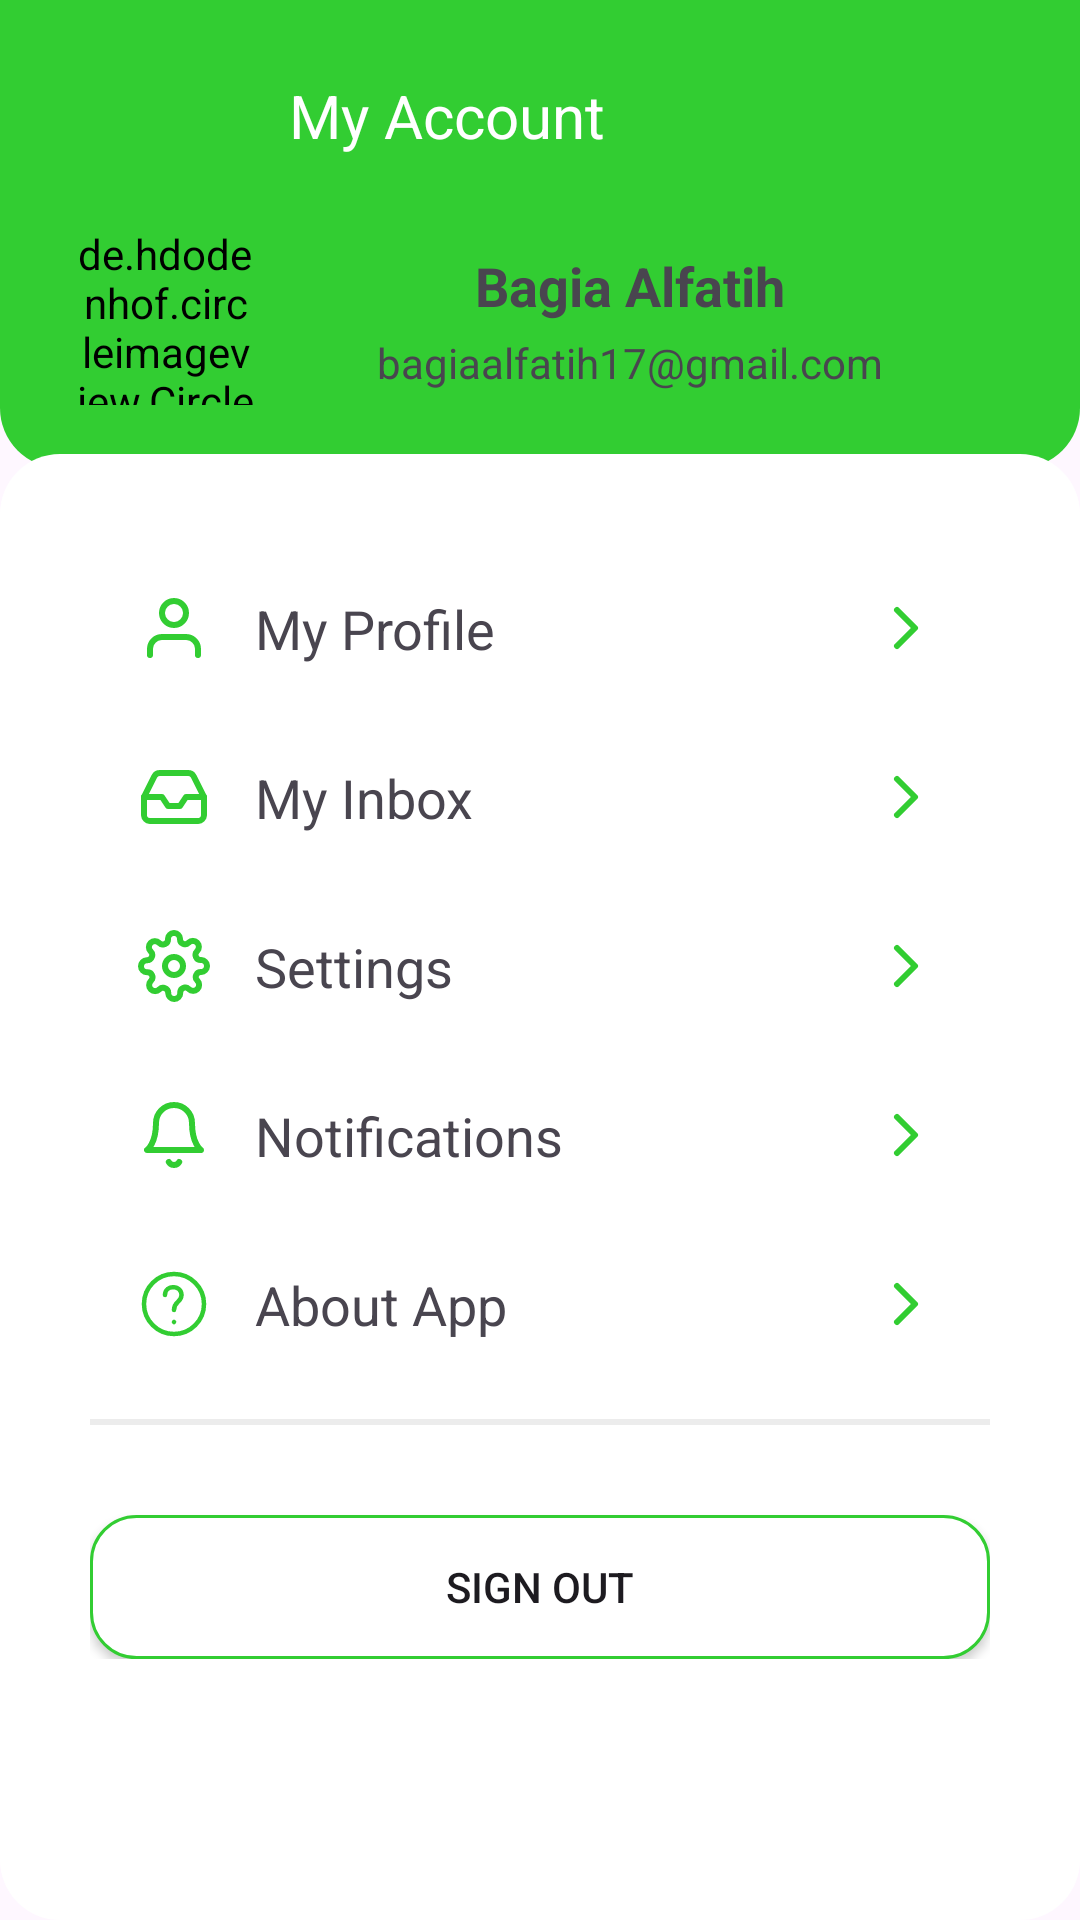

Android layout source for this screen:
<!-- AndroidManifest.xml: application theme Theme.RecipeGenius -->
<!-- res/layout/activity_customer_profile.xml -->
<LinearLayout xmlns:android="http://schemas.android.com/apk/res/android"
    xmlns:tools="http://schemas.android.com/tools"
    android:layout_width="match_parent"
    android:layout_height="match_parent"
    android:orientation="vertical"
    tools:context=".Customer.customerProfile">

    <LinearLayout
        android:layout_width="match_parent"
        android:layout_height="wrap_content"
        android:padding="5dp"
        android:background="@drawable/background_rounded"
        android:orientation="vertical">

        <LinearLayout
            android:layout_width="match_parent"
            android:layout_height="wrap_content"
            android:layout_marginTop="20dp"
            android:orientation="horizontal">

            <ImageView
                android:id="@+id/profilechevron"
                android:layout_width="wrap_content"
                android:layout_height="30dp"
                android:layout_marginTop="20dp"
                android:layout_weight=".2"
                android:layout_marginEnd="30dp"
                android:src="@drawable/chevron_left"
                android:layout_gravity="start" />

            <TextView
                android:layout_width="wrap_content"
                android:layout_height="wrap_content"
                android:layout_marginTop="20dp"
                android:layout_weight=".5"
                android:layout_gravity="center_horizontal"
                android:text="My Account"
                android:textColor="@color/white"
                android:textSize="20sp" />
        </LinearLayout>

        <LinearLayout
            android:layout_width="match_parent"
            android:layout_height="wrap_content"
            android:layout_marginHorizontal="20dp"
            android:orientation="horizontal">

            <de.hdodenhof.circleimageview.CircleImageView
                android:id="@+id/profileImage"
                android:layout_width="60dp"
                android:layout_height="60dp"
                android:backgroundTint="@color/purple_500"
                android:layout_marginTop="16dp"
                android:layout_gravity="center_horizontal"
                android:src="@drawable/profile" />

            <LinearLayout
                android:layout_width="match_parent"
                android:layout_height="wrap_content"
                android:orientation="vertical">

                <TextView
                    android:id="@+id/profile_name"
                    android:layout_width="wrap_content"
                    android:layout_height="wrap_content"
                    android:layout_marginTop="8dp"
                    android:layout_gravity="center_horizontal"
                    android:text="Bagia Alfatih"
                    android:textSize="18sp"
                    android:textStyle="bold" />

                <TextView
                    android:id="@+id/profile_email"
                    android:layout_width="wrap_content"
                    android:layout_height="wrap_content"
                    android:layout_marginTop="4dp"
                    android:layout_gravity="center_horizontal"
                    android:text="bagiaalfatih17@gmail.com"
                    android:textSize="14sp" />
            </LinearLayout>
        </LinearLayout>



    </LinearLayout>
    <LinearLayout
        android:layout_width="match_parent"
        android:layout_height="match_parent"
        android:orientation="vertical"
        android:layout_marginTop="-5dp"
        android:background="@drawable/item_background"
        >
        <LinearLayout
            android:layout_width="match_parent"
            android:layout_height="wrap_content"
            android:background="@drawable/item_background"
            android:layout_marginHorizontal="30dp"
            android:orientation="vertical">



            <LinearLayout
                android:layout_width="match_parent"
                android:layout_height="wrap_content"
                android:layout_marginTop="30dp"
                android:orientation="vertical">

                <TextView
                    android:id="@+id/my_profile"
                    android:layout_width="match_parent"
                    android:layout_height="wrap_content"
                    android:drawablePadding="15dp"
                    android:drawableEnd="@drawable/chevron_right"
                    android:drawableStart="@drawable/users"
                    android:padding="16dp"
                    android:textSize="18sp"
                    android:text="My Profile" />

                <TextView
                    android:id="@+id/my_profile_messages"
                    android:layout_width="match_parent"
                    android:layout_height="wrap_content"
                    android:drawableStart="@drawable/inbox"
                    android:drawablePadding="15dp"
                    android:drawableEnd="@drawable/chevron_right"
                    android:padding="16dp"
                    android:textSize="18sp"
                    android:text="My Inbox" />

                <TextView
                    android:id="@+id/settings"
                    android:layout_width="match_parent"
                    android:layout_height="wrap_content"
                    android:drawableStart="@drawable/settings__1_"
                    android:drawablePadding="15dp"
                    android:padding="16dp"
                    android:drawableEnd="@drawable/chevron_right"
                    android:textSize="18sp"
                    android:text="Settings" />

                <TextView
                    android:id="@+id/notifications"
                    android:layout_width="match_parent"
                    android:layout_height="wrap_content"
                    android:drawableStart="@drawable/bell"
                    android:drawablePadding="15dp"
                    android:drawableEnd="@drawable/chevron_right"
                    android:padding="16dp"
                    android:textSize="18sp"
                    android:text="Notifications" />

                <TextView
                    android:id="@+id/about_app"
                    android:layout_width="match_parent"
                    android:layout_height="wrap_content"
                    android:drawableStart="@drawable/help_circle"
                    android:drawableEnd="@drawable/chevron_right"
                    android:drawablePadding="15dp"
                    android:padding="16dp"
                    android:textSize="18sp"
                    android:text="About App" />

                <View
                    android:layout_width="match_parent"
                    android:layout_height="2dp"
                    android:layout_marginTop="10dp"
                    android:background="@color/input_background"/>



                <Button
                    android:id="@+id/logout"
                    android:layout_width="match_parent"
                    android:layout_height="wrap_content"
                    android:layout_marginTop="30dp"
                    android:text="Sign Out"
                    android:background="@drawable/searchview"/>
            </LinearLayout>
        </LinearLayout>
    </LinearLayout>


</LinearLayout>
<!-- resources referenced by this layout -->
<resources>
  <color name="input_background">#ECECEC</color>
  <color name="purple_500">#32CD32</color>
  <color name="white">#FFFFFFFF</color>
  <!-- drawable background_rounded (drawable) -->
  <shape xmlns:android="http://schemas.android.com/apk/res/android">
      <solid android:color="@color/purple_500" />
  
      <corners
          android:bottomLeftRadius="20dp"
          android:bottomRightRadius="20dp" />
  
  
  </shape>
  <!-- drawable bell (drawable) -->
  <vector xmlns:android="http://schemas.android.com/apk/res/android"
      android:width="24dp"
      android:height="24dp"
      android:viewportWidth="24"
      android:viewportHeight="24">
    <path
        android:pathData="M18,8A6,6 0,0 0,6 8c0,7 -3,9 -3,9h18s-3,-2 -3,-9"
        android:strokeLineJoin="round"
        android:strokeWidth="2"
        android:fillColor="#00000000"
        android:strokeColor="@color/purple_500"
        android:strokeLineCap="round"/>
    <path
        android:pathData="M13.73,21a2,2 0,0 1,-3.46 0"
        android:strokeLineJoin="round"
        android:strokeWidth="2"
        android:fillColor="#00000000"
        android:strokeColor="@color/purple_500"
        android:strokeLineCap="round"/>
  </vector>
  <!-- drawable chevron_right (drawable) -->
  <vector xmlns:android="http://schemas.android.com/apk/res/android"
      android:width="24dp"
      android:height="24dp"
      android:viewportWidth="24"
      android:viewportHeight="24">
    <path
        android:pathData="M9,18l6,-6l-6,-6"
        android:strokeLineJoin="round"
        android:strokeWidth="2"
        android:fillColor="#00000000"
        android:strokeColor="@color/purple_500"
        android:strokeLineCap="round"/>
  </vector>
  <!-- drawable item_background (drawable) -->
  <shape xmlns:android="http://schemas.android.com/apk/res/android">
      <solid android:color="@color/white" />
  
  
  
  
  
  
  
  
  
      <corners
          android:topRightRadius="20dp"
          android:topLeftRadius="20dp"
          android:bottomRightRadius="20dp"
          android:bottomLeftRadius="20dp"/>
  
  </shape>
  <!-- drawable searchview (drawable) -->
  <?xml version="1.0" encoding="utf-8"?>
  <ripple xmlns:android="http://schemas.android.com/apk/res/android"
      android:color="#ACFFC7">
  
      <item >
  
          <shape android:shape="rectangle">
  
              <solid android:color="#FFFFFF" />
              <corners android:radius="15dp"/>
              
              <stroke
                  android:width="1dp"
                  android:color="@color/purple_500" />
  
  
          </shape>
  
      </item>
  
  </ripple>
  <!-- drawable users (drawable) -->
  <vector xmlns:android="http://schemas.android.com/apk/res/android"
      android:width="24dp"
      android:height="24dp"
      android:viewportWidth="24"
      android:viewportHeight="24">
    <path
        android:pathData="M20,21v-2a4,4 0,0 0,-4 -4H8a4,4 0,0 0,-4 4v2"
        android:strokeLineJoin="round"
        android:strokeWidth="2"
        android:fillColor="#00000000"
        android:strokeColor="@color/purple_500"
        android:strokeLineCap="round"/>
    <path
        android:pathData="M12,7m-4,0a4,4 0,1 1,8 0a4,4 0,1 1,-8 0"
        android:strokeLineJoin="round"
        android:strokeWidth="2"
        android:fillColor="#00000000"
        android:strokeColor="@color/purple_500"
        android:strokeLineCap="round"/>
  </vector>
  <style name="Theme.RecipeGenius" parent="Base.Theme.RecipeGenius" />
  <style name="Base.Theme.RecipeGenius" parent="Theme.Material3.DayNight.NoActionBar">
          
           <item name="colorPrimary">@color/purple_500</item>
      </style>
</resources>
